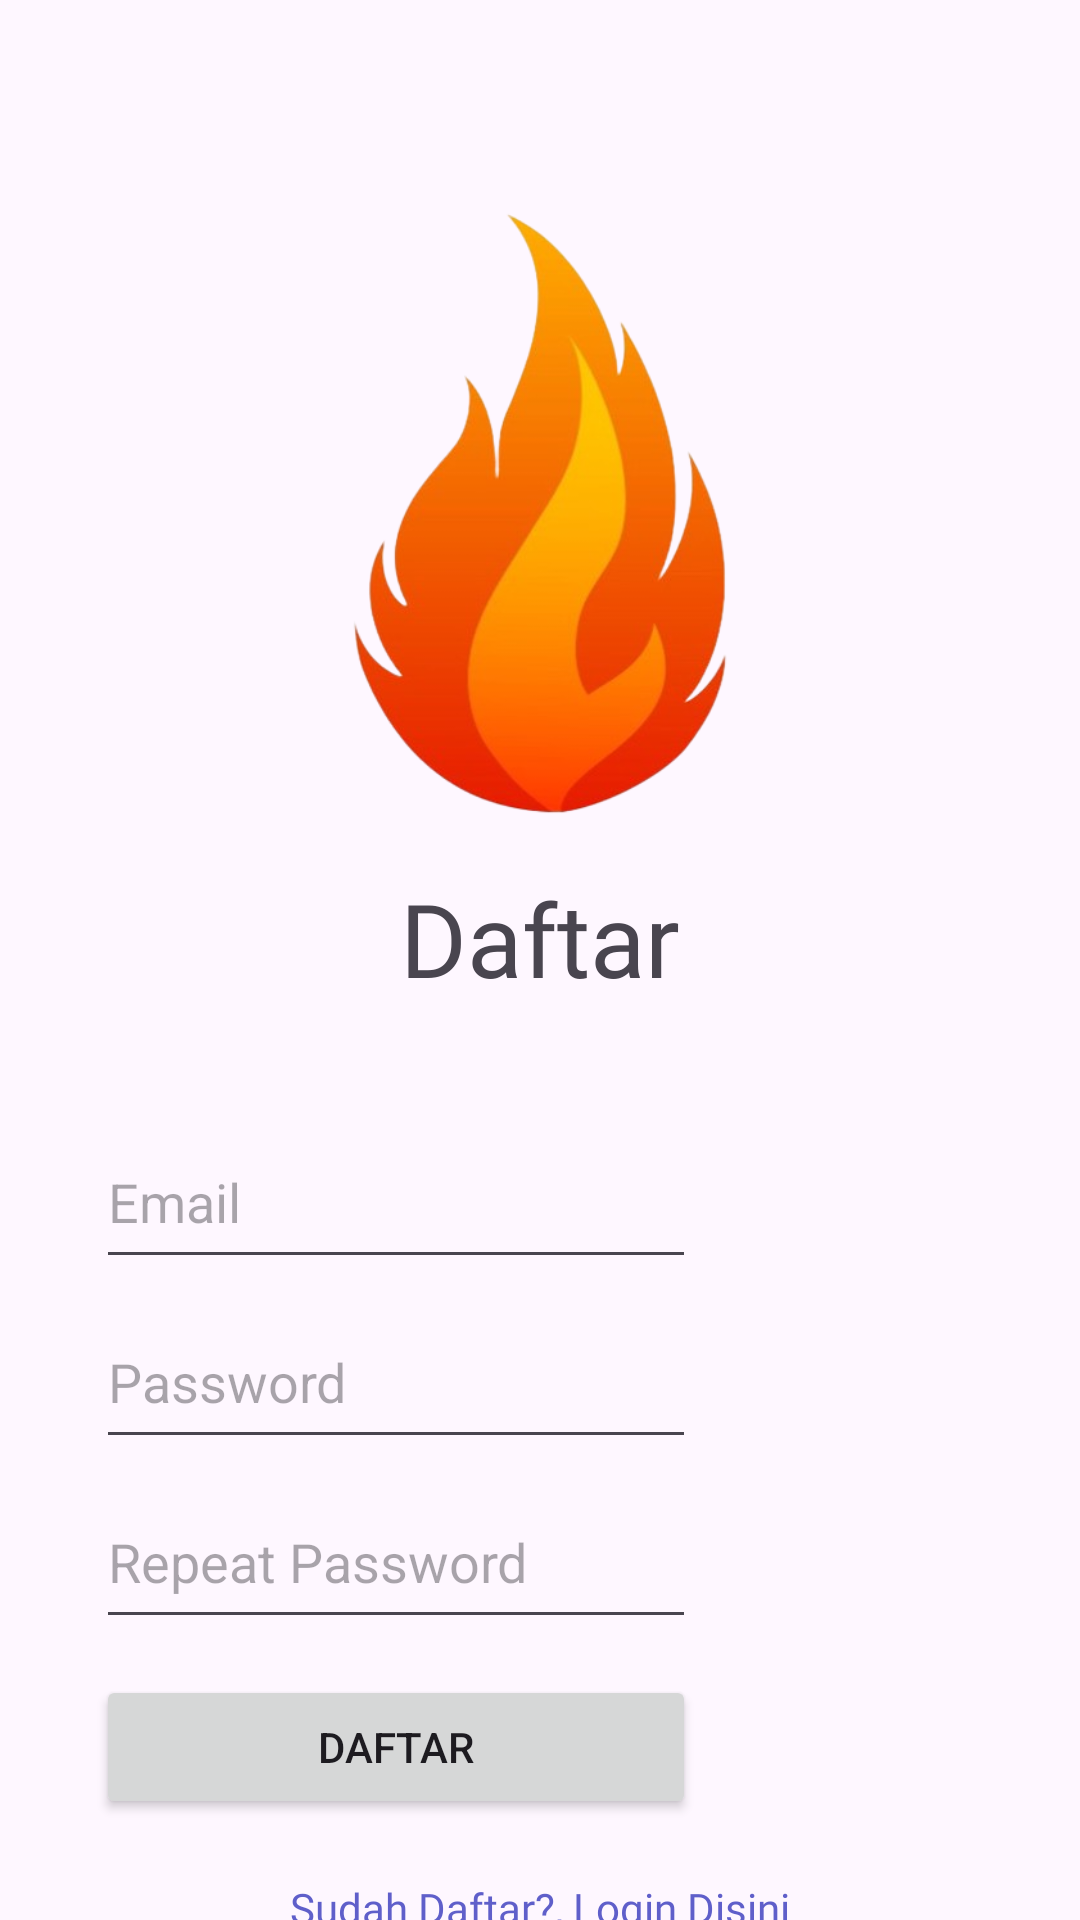

The Android layout XML behind this screen, and the referenced resources:
<!-- AndroidManifest.xml: application theme Theme.Material3.Light.NoActionBar -->
<!-- res/layout/activity_daftar.xml -->
<?xml version="1.0" encoding="utf-8"?>
<LinearLayout xmlns:android="http://schemas.android.com/apk/res/android"
    xmlns:app="http://schemas.android.com/apk/res-auto"
    android:orientation="vertical"
    android:layout_width="match_parent"
    android:layout_height="match_parent">

    <ImageView
        android:id="@+id/imageView"
        android:layout_width="match_parent"
        android:layout_height="214dp"
        android:layout_marginTop="64dp"
        app:srcCompat="@drawable/logo_api" />

    <TextView
        android:id="@+id/txt_daftar"
        android:layout_width="match_parent"
        android:layout_height="wrap_content"
        android:layout_marginTop="12dp"
        android:fontFamily="@font/product_sans_regular"
        android:gravity="center"
        android:text="Daftar"
        android:textSize="34sp" />

    <TextView
        android:id="@+id/txt_status"
        android:layout_width="match_parent"
        android:layout_height="wrap_content"
        android:gravity="center"
        android:layout_marginTop="12dp"
        android:fontFamily="@font/product_sans_bold"
        android:textColor="#FF0000"
        android:visibility="invisible"
        android:text="Email / Password Salah" />

    <com.google.android.material.textfield.TextInputEditText
        android:id="@+id/edt_email"
        android:layout_width="match_parent"
        android:layout_height="wrap_content"
        android:layout_marginStart="32dp"
        android:layout_marginTop="12dp"
        android:layout_marginEnd="128dp"
        android:gravity="left"
        android:hint="Email"
        android:inputType="textEmailAddress"
        android:minHeight="48dp" />

    <com.google.android.material.textfield.TextInputEditText
        android:id="@+id/edt_password"
        android:layout_width="match_parent"
        android:layout_height="wrap_content"
        android:layout_marginStart="32dp"
        android:layout_marginTop="12dp"
        android:layout_marginEnd="128dp"
        android:gravity="left"
        android:hint="Password"
        android:inputType="textPassword"
        android:minHeight="48dp" />

    <com.google.android.material.textfield.TextInputEditText
        android:id="@+id/edt_repeat_password"
        android:layout_width="match_parent"
        android:layout_height="wrap_content"
        android:layout_marginStart="32dp"
        android:layout_marginTop="12dp"
        android:layout_marginEnd="128dp"
        android:gravity="left"
        android:hint="Repeat Password"
        android:inputType="textPassword"
        android:minHeight="48dp" />

    <Button
        android:id="@+id/btn_daftar"
        android:layout_width="match_parent"
        android:layout_height="wrap_content"
        android:layout_marginTop="12dp"
        android:layout_marginStart="32dp"
        android:layout_marginEnd="128dp"
        android:text="Daftar" />

    <ProgressBar
        android:id="@+id/progressBar"
        android:layout_width="match_parent"
        android:layout_height="wrap_content"
        android:layout_marginTop="12dp"
        android:layout_marginStart="32dp"
        android:layout_marginEnd="128dp"
        android:visibility="gone" />

    <TextView
        android:id="@+id/txt_login"
        android:layout_width="match_parent"
        android:layout_height="wrap_content"
        android:layout_marginTop="20dp"
        android:fontFamily="@font/product_sans_bold"
        android:gravity="center"
        android:textColor="#5f5fca"
        android:text="Sudah Daftar?, Login Disini" />


</LinearLayout>
<!-- resources referenced by this layout -->
<resources>
  <!-- drawable logo_api: png bitmap (drawable, 112344 bytes) -->
</resources>
